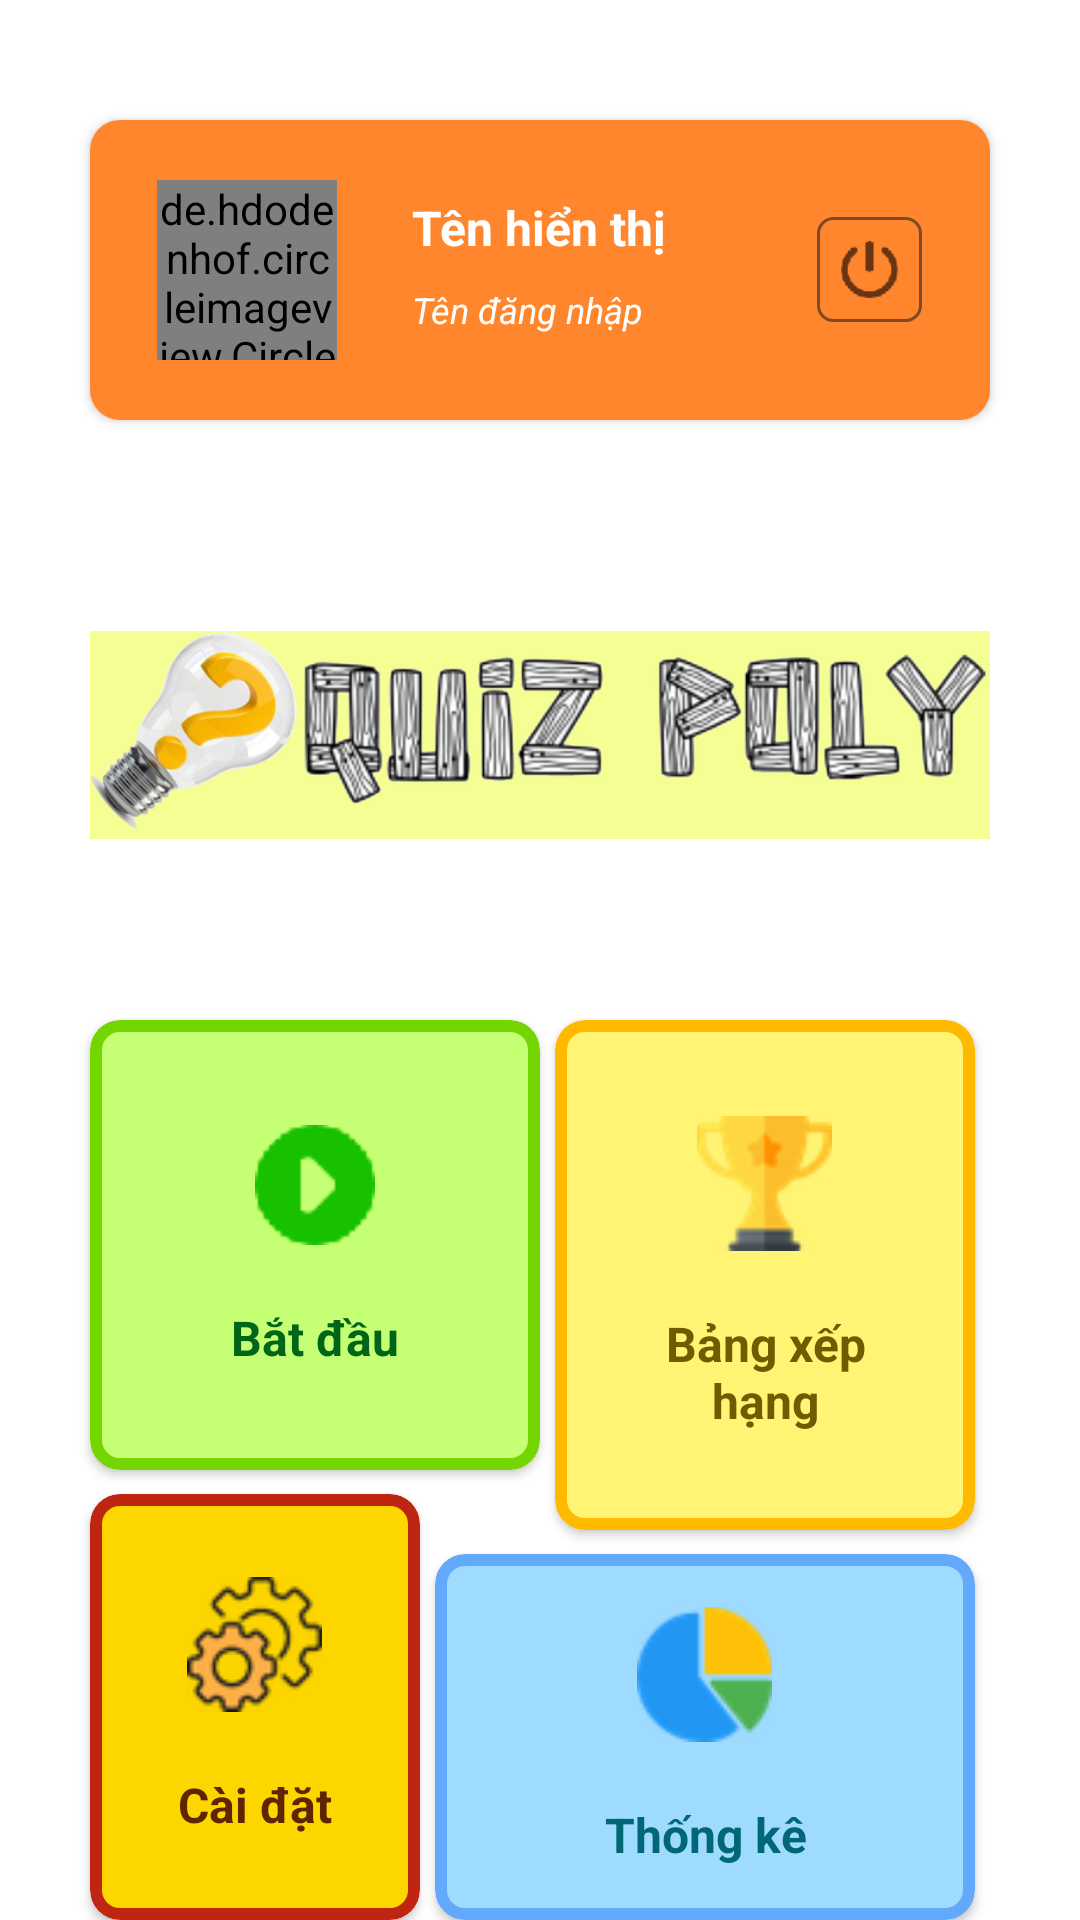

Write the Android layout XML for this screen, with the resource values it uses.
<!-- AndroidManifest.xml: application theme Theme.QuizPoly.NoActionBar -->
<!-- res/layout/activity_menu.xml -->
<?xml version="1.0" encoding="utf-8"?>
<RelativeLayout xmlns:android="http://schemas.android.com/apk/res/android"
    xmlns:app="http://schemas.android.com/apk/res-auto"
    xmlns:tools="http://schemas.android.com/tools"
    android:layout_width="match_parent"
    android:layout_height="match_parent"
    tools:context="vn.poly.quiz.activities.MenuActivity"
    android:gravity="center|top">

    <androidx.cardview.widget.CardView
        android:id="@+id/cvLayoutTop"
        android:layout_marginTop="40dp"
        android:layout_width="300dp"
        android:layout_height="100dp"
        android:elevation="16dp"
        app:cardCornerRadius="10dp">

        <LinearLayout
            android:layout_width="match_parent"
            android:layout_height="match_parent"
            android:background="@drawable/bg_player_info"
            android:orientation="horizontal"
            android:gravity="center">

            <de.hdodenhof.circleimageview.CircleImageView
                android:id="@+id/ivAvatar"
                android:layout_width="60dp"
                android:layout_height="60dp"
                android:src="@drawable/avatar_holder"/>

            <LinearLayout
                android:layout_width="160dp"
                android:layout_height="match_parent"
                android:orientation="vertical"
                android:gravity="center">

                <TextView
                    android:id="@+id/tvDisplayNameMenu"
                    android:layout_width="110dp"
                    android:layout_height="20dp"
                    android:text="@string/menu_text_view_display_name"
                    android:textSize="16sp"
                    android:textColor="@color/white"
                    android:textStyle="bold"/>

                <TextView
                    android:layout_marginTop="10dp"
                    android:id="@+id/tvUsernameLogin"
                    android:layout_width="110dp"
                    android:layout_height="20dp"
                    android:text="@string/menu_text_view_username"
                    android:textSize="12sp"
                    android:textColor="@color/white"
                    android:textStyle="italic"/>

            </LinearLayout>

            <ImageView
                android:id="@+id/ivLogout"
                android:layout_width="35dp"
                android:layout_height="35dp"
                android:src="@drawable/ic_logout"
                android:background="@drawable/border_icon"
                android:padding="8dp"
                android:alpha="0.6"
                android:contentDescription="@string/desc" />

        </LinearLayout>

    </androidx.cardview.widget.CardView>

    <ImageView
        android:id="@+id/ivLogoText"
        android:layout_below="@+id/cvLayoutTop"
        android:layout_width="300dp"
        android:layout_height="70dp"
        android:src="@drawable/logo_text"
        android:layout_marginTop="70dp"
        android:contentDescription="@string/desc" />

    <androidx.cardview.widget.CardView
        android:id="@+id/cardViewPlay"
        android:layout_below="@id/ivLogoText"
        android:layout_width="150dp"
        android:layout_height="150dp"
        android:layout_marginTop="60dp"
        android:elevation="8dp"
        app:cardCornerRadius="10dp"
        android:soundEffectsEnabled="true">

        <LinearLayout
            android:layout_width="match_parent"
            android:layout_height="match_parent"
            android:orientation="vertical"
            android:background="@drawable/bg_play"
            android:gravity="center">

            <ImageView
                android:layout_width="40dp"
                android:layout_height="40dp"
                android:src="@drawable/ic_play"
                android:contentDescription="@string/desc" />

            <TextView
                android:layout_marginTop="20dp"
                android:layout_width="60dp"
                android:layout_height="20dp"
                android:text="@string/menu_text_view_start"
                android:textAlignment="center"
                android:textColor="#006517"
                android:textSize="16sp"
                android:textStyle="bold"/>

        </LinearLayout>

    </androidx.cardview.widget.CardView>

    <androidx.cardview.widget.CardView
        android:id="@+id/cardViewLeaderBoard"
        android:layout_below="@+id/ivLogoText"
        android:layout_toEndOf="@+id/cardViewPlay"
        android:layout_width="140dp"
        android:layout_height="170dp"
        android:layout_marginTop="60dp"
        android:layout_marginStart="5dp"
        android:elevation="8dp"
        app:cardCornerRadius="10dp">

        <LinearLayout
            android:layout_width="match_parent"
            android:layout_height="match_parent"
            android:background="@drawable/bg_leader_board"
            android:orientation="vertical"
            android:gravity="center">

            <ImageView
                android:layout_width="45dp"
                android:layout_height="45dp"
                android:src="@drawable/ic_trophy"
                android:contentDescription="@string/desc" />

            <TextView
                android:layout_marginTop="20dp"
                android:layout_width="70dp"
                android:layout_height="wrap_content"
                android:text="@string/menu_text_view_leader_board"
                android:textColor="#715B00"
                android:textSize="16sp"
                android:textStyle="bold"
                android:textAlignment="center"/>

        </LinearLayout>

    </androidx.cardview.widget.CardView>

    <androidx.cardview.widget.CardView
        android:id="@+id/cardViewSettings"
        android:layout_below="@+id/cardViewPlay"
        android:layout_width="110dp"
        android:layout_height="150dp"
        android:layout_marginTop="8dp"
        android:elevation="8dp"
        app:cardCornerRadius="10dp">

        <LinearLayout
            android:layout_width="match_parent"
            android:layout_height="match_parent"
            android:background="@drawable/bg_settings"
            android:orientation="vertical"
            android:gravity="center">

            <ImageView
                android:layout_width="45dp"
                android:layout_height="45dp"
                android:src="@drawable/ic_settings"
                android:contentDescription="@string/desc" />

            <TextView
                android:layout_marginTop="20dp"
                android:layout_width="70dp"
                android:layout_height="wrap_content"
                android:text="@string/menu_text_view_setting"
                android:textColor="#5F2501"
                android:textSize="16sp"
                android:textStyle="bold"
                android:textAlignment="center"/>

        </LinearLayout>

    </androidx.cardview.widget.CardView>

    <androidx.cardview.widget.CardView
        android:id="@+id/cardViewStatistics"
        android:layout_below="@+id/cardViewLeaderBoard"
        android:layout_toEndOf="@+id/cardViewSettings"
        android:layout_width="180dp"
        android:layout_height="130dp"
        android:layout_marginTop="8dp"
        android:layout_marginStart="5dp"
        android:elevation="8dp"
        app:cardCornerRadius="10dp">

        <LinearLayout
            android:layout_width="match_parent"
            android:layout_height="match_parent"
            android:background="@drawable/bg_statistics"
            android:orientation="vertical"
            android:gravity="center">

            <ImageView
                android:layout_width="45dp"
                android:layout_height="45dp"
                android:src="@drawable/ic_pie_chart"
                android:contentDescription="@string/desc" />

            <TextView
                android:layout_marginTop="20dp"
                android:layout_width="70dp"
                android:layout_height="wrap_content"
                android:text="@string/menu_text_view_statistic"
                android:textColor="#006774"
                android:textSize="16sp"
                android:textStyle="bold"
                android:textAlignment="center"/>

        </LinearLayout>

    </androidx.cardview.widget.CardView>

</RelativeLayout>
<!-- resources referenced by this layout -->
<resources>
  <color name="white">#FFFFFFFF</color>
  <!-- drawable avatar_holder: jpg bitmap (drawable-hdpi, 1946 bytes) -->
  <!-- drawable bg_leader_board (drawable) -->
  <?xml version="1.0" encoding="utf-8"?>
  <shape android:shape="rectangle"
      xmlns:android="http://schemas.android.com/apk/res/android">
  
      <stroke android:width="4dp"
          android:color="#FFBA00"/>
  
      <solid android:color="#FFF474"/>
  
      <corners android:radius="8dp"/>
  
  </shape>
  <!-- drawable bg_play (drawable) -->
  <?xml version="1.0" encoding="utf-8"?>
  <shape android:shape="rectangle"
      xmlns:android="http://schemas.android.com/apk/res/android">
  
      <stroke android:width="4dp"
          android:color="#73D600"/>
  
      <solid android:color="#C4FF74"/>
  
      <corners android:radius="8dp"/>
  
  </shape>
  <!-- drawable bg_player_info (drawable) -->
  <?xml version="1.0" encoding="utf-8"?>
  <shape android:shape="rectangle"
      xmlns:android="http://schemas.android.com/apk/res/android">
  
  
  
  
      <solid android:color="#FF862C"/>
  
      <corners android:radius="8dp"/>
  
  </shape>
  <!-- drawable bg_settings (drawable-v24) -->
  <?xml version="1.0" encoding="utf-8"?>
  <shape android:shape="rectangle"
      xmlns:android="http://schemas.android.com/apk/res/android">
  
      <stroke android:width="4dp"
          android:color="#BF2612"/>
  
      <solid android:color="#FDD600"/>
  
      <corners android:radius="8dp"/>
  
  </shape>
  <!-- drawable bg_statistics (drawable) -->
  <?xml version="1.0" encoding="utf-8"?>
  <shape android:shape="rectangle"
      xmlns:android="http://schemas.android.com/apk/res/android">
  
      <stroke android:width="4dp"
          android:color="#62A9FC"/>
  
      <solid android:color="#9FDAFF"/>
  
      <corners android:radius="8dp"/>
  
  </shape>
  <!-- drawable border_icon (drawable) -->
  <?xml version="1.0" encoding="UTF-8"?>
  <shape xmlns:android="http://schemas.android.com/apk/res/android">
  
  <stroke android:width="1dp" android:color="#252525" />
  
  
  <corners android:radius="5dp"/>
  </shape>
  <!-- drawable ic_logout: png bitmap (drawable-hdpi, 1149 bytes) -->
  <!-- drawable ic_pie_chart: png bitmap (drawable-hdpi, 1017 bytes) -->
  <!-- drawable ic_play: png bitmap (drawable, 1429 bytes) -->
  <!-- drawable ic_settings: png bitmap (drawable-hdpi, 1355 bytes) -->
  <!-- drawable ic_trophy: png bitmap (drawable-hdpi, 1084 bytes) -->
  <!-- drawable logo_text: png bitmap (drawable, 159417 bytes) -->
  <string name="desc">Just an Image 4Head</string>
  <string name="menu_text_view_display_name">Tên hiển thị</string>
  <string name="menu_text_view_leader_board">Bảng xếp hạng</string>
  <string name="menu_text_view_setting">Cài đặt</string>
  <string name="menu_text_view_start">Bắt đầu</string>
  <string name="menu_text_view_statistic">Thống kê</string>
  <string name="menu_text_view_username">Tên đăng nhập</string>
  <style name="Theme.QuizPoly.NoActionBar" parent="Theme.QuizPoly">
          <item name="windowNoTitle">true</item>
          <item name="windowActionBar">false</item>
  
  
      </style>
  <style name="Theme.QuizPoly" parent="Theme.MaterialComponents.DayNight.DarkActionBar">
          
          <item name="colorPrimary">#FF845D</item>
          <item name="colorPrimaryVariant">#FF4900</item>
          <item name="colorOnPrimary">@color/white</item>
          
          <item name="colorSecondary">@color/teal_200</item>
          <item name="colorSecondaryVariant">@color/teal_700</item>
          <item name="colorOnSecondary">@color/black</item>
          
          <item name="android:statusBarColor" tools:targetApi="l">?attr/colorPrimaryVariant</item>
          
      </style>
  <color name="teal_200">#FF03DAC5</color>
  <color name="teal_700">#FF018786</color>
  <color name="black">#FF000000</color>
</resources>
